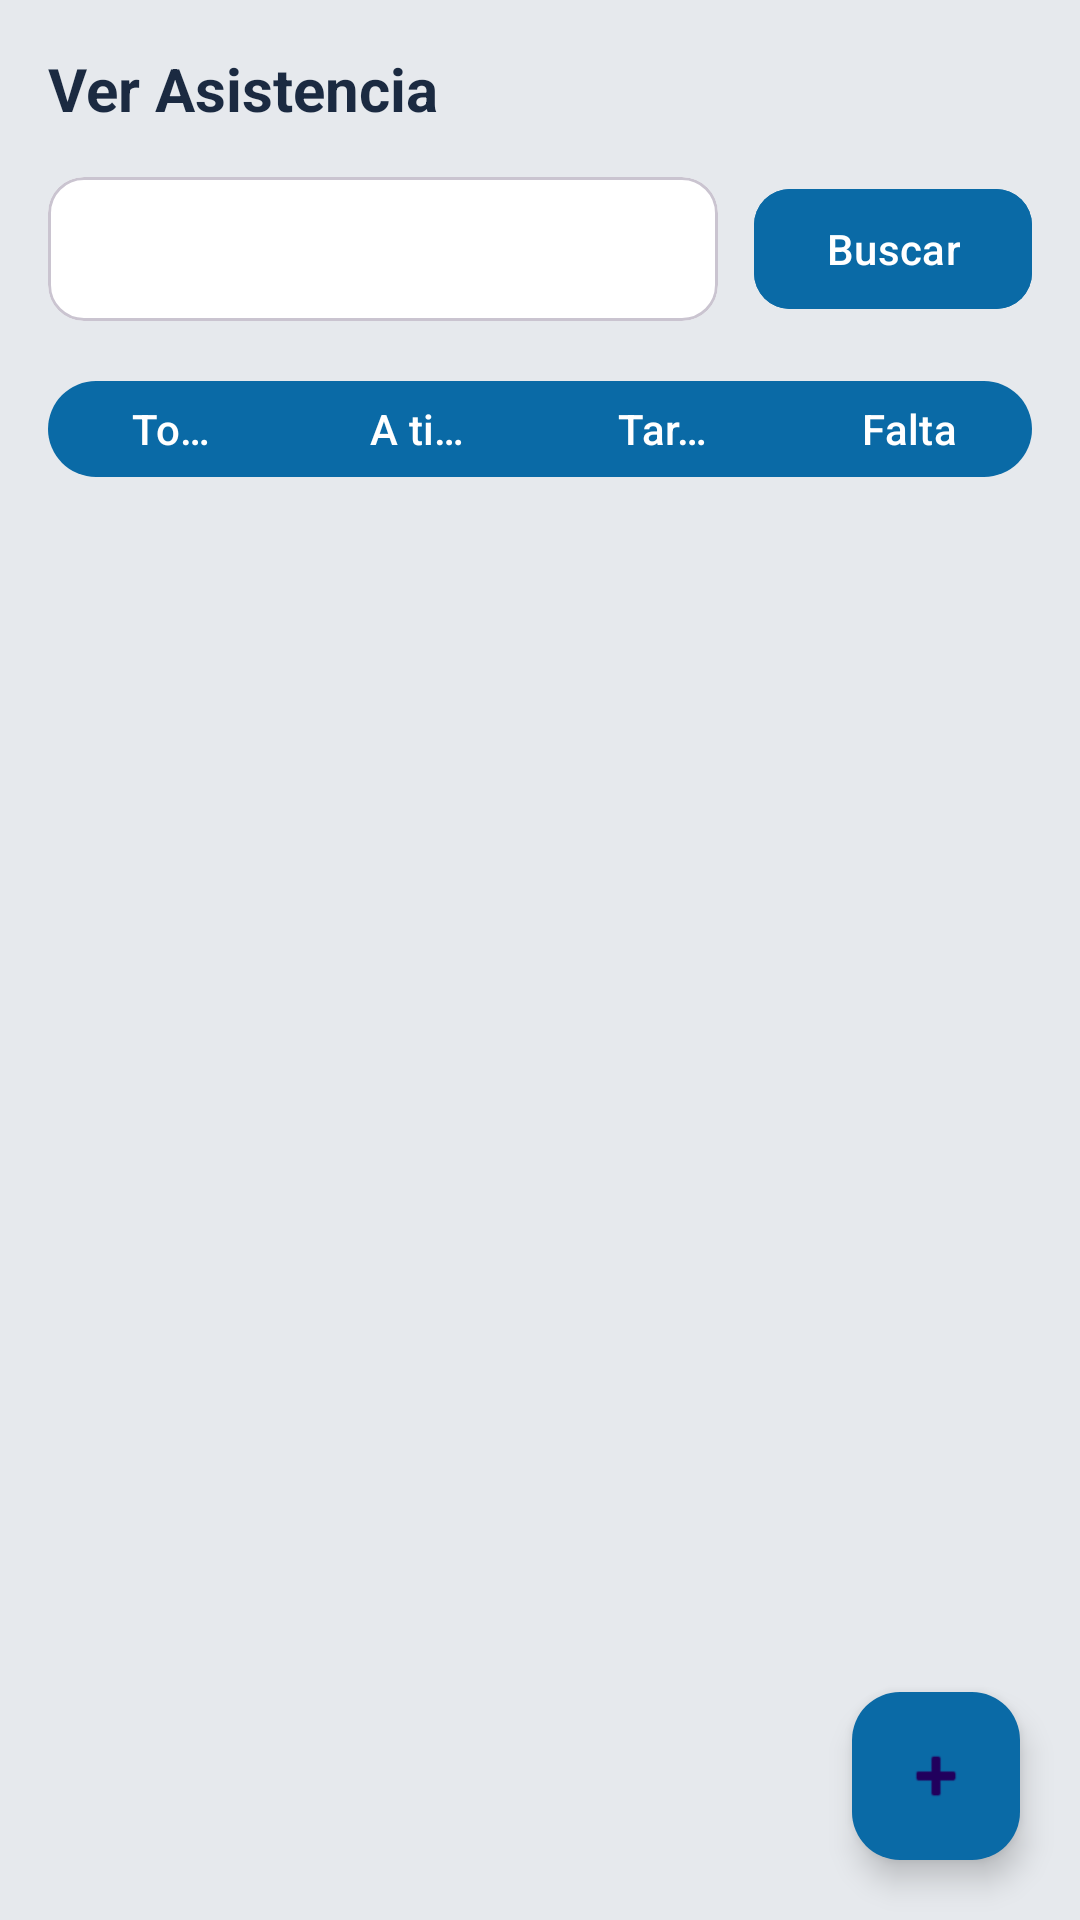

Layout XML and referenced resources for this Android screen:
<!-- AndroidManifest.xml: application theme Theme.SegurApp -->
<!-- res/layout/fragment_ver_asistencias.xml -->
<?xml version="1.0" encoding="utf-8"?>
<RelativeLayout
    xmlns:android="http://schemas.android.com/apk/res/android"
    xmlns:app="http://schemas.android.com/apk/res-auto"
    android:layout_width="match_parent"
    android:layout_height="match_parent"
    android:background="@color/md_theme_background"
    android:fitsSystemWindows="true">

    
    <LinearLayout
        android:layout_width="match_parent"
        android:layout_height="match_parent"
        android:orientation="vertical"
        android:padding="16dp">

        
        <TextView
            android:layout_width="wrap_content"
            android:layout_height="wrap_content"
            android:text="Ver Asistencia"
            android:textSize="20sp"
            android:textStyle="bold"
            android:textColor="@color/md_text_primary"/>

        
        <LinearLayout
            android:layout_width="match_parent"
            android:layout_height="wrap_content"
            android:layout_marginTop="16dp"
            android:orientation="horizontal">

            <com.google.android.material.card.MaterialCardView
                android:layout_width="0dp"
                android:layout_weight="1"
                android:layout_height="48dp"
                app:cardCornerRadius="12dp"
                app:cardBackgroundColor="@color/md_card_bg"
                android:clickable="true"
                android:focusable="true">

                <TextView
                    android:id="@+id/tvFecha"
                    android:layout_width="match_parent"
                    android:layout_height="match_parent"
                    android:gravity="center_vertical"
                    android:paddingStart="16dp"
                    android:paddingEnd="16dp"
                    android:drawableStart="@drawable/ic_calendar_today"
                    android:drawablePadding="8dp"
                    android:text=""
                    android:textColor="@color/md_text_primary"
                    android:textStyle="bold"/>
            </com.google.android.material.card.MaterialCardView>

            <com.google.android.material.button.MaterialButton
                android:id="@+id/btnBuscar"
                android:layout_width="wrap_content"
                android:layout_height="48dp"
                android:text="Buscar"
                android:layout_marginStart="12dp"
                android:textColor="@color/md_theme_onPrimary"
                android:backgroundTint="@color/md_theme_primary"
                app:cornerRadius="12dp"/>
        </LinearLayout>

        
        <com.google.android.material.button.MaterialButtonToggleGroup
            android:id="@+id/toggleGroup"
            android:layout_width="match_parent"
            android:layout_height="wrap_content"
            android:layout_marginTop="16dp"
            app:singleSelection="true">

            <com.google.android.material.button.MaterialButton
                android:id="@+id/btnTodos"
                android:layout_width="0dp"
                android:layout_height="40dp"
                android:layout_weight="1"
                android:text="Todos" />

            <com.google.android.material.button.MaterialButton
                android:id="@+id/btnATiempo"
                android:layout_width="0dp"
                android:layout_height="40dp"
                android:layout_weight="1"
                android:text="A tiempo" />

            <com.google.android.material.button.MaterialButton
                android:id="@+id/btnTardanza"
                android:layout_width="0dp"
                android:layout_height="40dp"
                android:layout_weight="1"
                android:text="Tardanza" />

            <com.google.android.material.button.MaterialButton
                android:id="@+id/btnFalta"
                android:layout_width="0dp"
                android:layout_height="40dp"
                android:layout_weight="1"
                android:text="Falta" />

        </com.google.android.material.button.MaterialButtonToggleGroup>

        
        <androidx.recyclerview.widget.RecyclerView
            android:id="@+id/rvAsistencias"
            android:layout_width="match_parent"
            android:layout_height="0dp"
            android:layout_marginTop="16dp"
            android:layout_weight="1"/>

    </LinearLayout>

    
    <com.google.android.material.floatingactionbutton.FloatingActionButton
        android:id="@+id/fabAgregar"
        android:layout_width="56dp"
        android:layout_height="56dp"
        android:layout_alignParentBottom="true"
        android:layout_alignParentEnd="true"
        android:layout_margin="20dp"
        android:src="@android:drawable/ic_input_add"
        android:tint="@color/md_theme_onPrimary"
        app:backgroundTint="@color/md_theme_primary"/>

</RelativeLayout>
<!-- resources referenced by this layout -->
<resources>
  <color name="md_card_bg">#FFFFFF</color>
  <color name="md_text_primary">#1B2A41</color>
  <color name="md_theme_background">#E6E9ED</color>
  <color name="md_theme_onPrimary">#FFFFFF</color>
  <color name="md_theme_primary">#0A6AA6</color>
  <style name="Theme.SegurApp" parent="Theme.Material3.DayNight.NoActionBar">
          <item name="colorPrimary">@color/md_theme_primary</item>
          <item name="colorOnPrimary">@color/md_theme_onPrimary</item>
          <item name="colorSecondary">@color/md_theme_secondary</item>
          <item name="android:statusBarColor">@color/md_theme_primary</item>
  
          
          <item name="shapeAppearanceMediumComponent">@style/Shape.Medium</item>
          <item name="shapeAppearanceLargeComponent">@style/Shape.Large</item>
      </style>
  <color name="md_theme_secondary">#31C48D</color>
  <style name="Shape.Medium" parent="">
          <item name="cornerFamily">rounded</item>
          <item name="cornerSize">12dp</item>
      </style>
  <style name="Shape.Large" parent="">
          <item name="cornerFamily">rounded</item>
          <item name="cornerSize">16dp</item>
      </style>
</resources>
